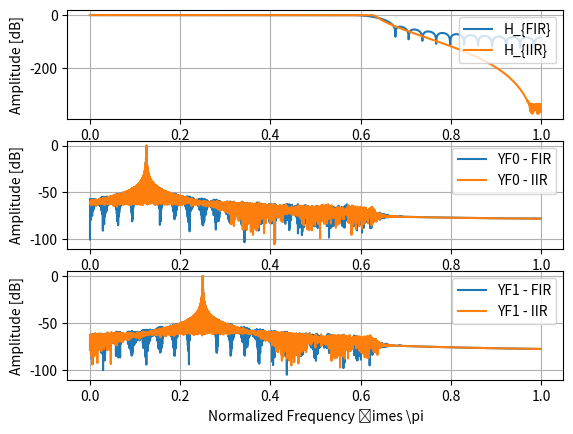

Reproduce this figure in Python.
## TARGET
# Plot the frequency response of the signal $x[n]$ by using the FFT
# function.
# 
# The parameters are:
# * x[n] = cos(2*pi*Fc*n*Ts) + k*w[n]
# * F_0 = 1 [kHz]
# * F_s = 16 [kHz];
# * k=[1e-8, 1e-6, 1e-4, 1e-2, 1e-1];
#

## Import libraries
import numpy as np
import matplotlib.pyplot as plt

# Import the submodule signal of scipy to use the correlation funciton
from scipy import signal

## Parameters
F0 =  1e3
F1 =  2e3
Fs = 16e3
Ts = 1.0/Fs
len = 4096

# Index vector of the samples
n  = np.linspace(0, len-1, len)

# Signal
mu = 0
sigma = 1e-2
w0 = np.random.normal(mu, sigma, size=(len))
w1 = np.random.normal(mu, sigma, size=(len))
x0 = np.exp(+1j*2*np.pi*F0*n*Ts) + w0
x1 = np.exp(+1j*2*np.pi*F1*n*Ts) + w1

# FIR Filter
fir_ord = 64
fir_len = fir_ord+1
Wn = 5e3 / 8e3;
fir_num = signal.firwin(numtaps=fir_len,
                        cutoff=Wn, 
                        window='hann')

# IIR Filter
iir_ord = 12; Rp = 0.1; Wn = 5e3 / 8e3
[iir_num, iir_den] = signal.iirfilter(N=iir_ord, Wn=Wn, rp=Rp,
                      btype='lowpass', analog=False, ftype='cheby1')

# Filtering
y0_fir = signal.lfilter(b=fir_num, a=1, x=x0)
y1_fir = signal.lfilter(b=fir_num, a=1, x=x1)
y0_iir = signal.lfilter(b=iir_num, a=iir_den, x=x0)
y1_iir = signal.lfilter(b=iir_num, a=iir_den, x=x1)

## Figure

# Frequency vector for the plot
nFFT = 2**12
w, Hf_fir = signal.freqz(b=fir_num, a=1,
                         worN=nFFT,
                         whole=False)
w, Hf_iir = signal.freqz(b=iir_num, a=iir_den, 
                          worN=nFFT,
                          whole=False)
w, Yf0_fir = signal.freqz(b=y0_fir,a=1,
                           worN=nFFT,
                           whole=False)
w, Yf1_fir = signal.freqz(b=y1_fir,a=1,
                           worN=nFFT,
                           whole=False)
w, Yf0_iir = signal.freqz(y0_iir,a=1,
                           worN=nFFT,
                           whole=False)
w, Yf1_iir = signal.freqz(y1_iir,a=1,
                          worN=nFFT,
                          whole=False)

# Mag to dB
Hf_fir = 20*np.log10(np.abs(Hf_fir))
Hf_iir = 20*np.log10(np.abs(Hf_iir))
Yf0_fir = 20*np.log10(np.abs(Yf0_fir)/nFFT)
Yf0_iir = 20*np.log10(np.abs(Yf0_iir)/nFFT)
Yf1_fir = 20*np.log10(np.abs(Yf1_fir)/nFFT)
Yf1_iir = 20*np.log10(np.abs(Yf1_iir)/nFFT)


# Frequency normalization
w = w/np.pi
plt.figure()

plt.subplot(3,1,1)
plt.plot(w, Hf_fir, '-', label='H_{FIR}')
plt.plot(w, Hf_iir, '-', label='H_{IIR}')
plt.grid()
plt.legend(loc='upper right')
plt.xlabel('Normalized Frequency \times \pi')
plt.ylabel('Amplitude [dB]')

plt.subplot(3,1,2)
plt.plot(w, Yf0_fir, '-', label='YF0 - FIR')
plt.plot(w, Yf0_iir, '-', label='YF0 - IIR')
plt.grid()
plt.legend(loc='upper right')
plt.xlabel('Normalized Frequency \times \pi')
plt.ylabel('Amplitude [dB]')

plt.subplot(3,1,3)
plt.plot(w, Yf1_fir, '-', label='YF1 - FIR')
plt.plot(w, Yf1_iir, '-', label='YF1 - IIR')
plt.grid()
plt.legend(loc='upper right')
plt.xlabel('Normalized Frequency \times \pi')
plt.ylabel('Amplitude [dB]')

plt.show()
